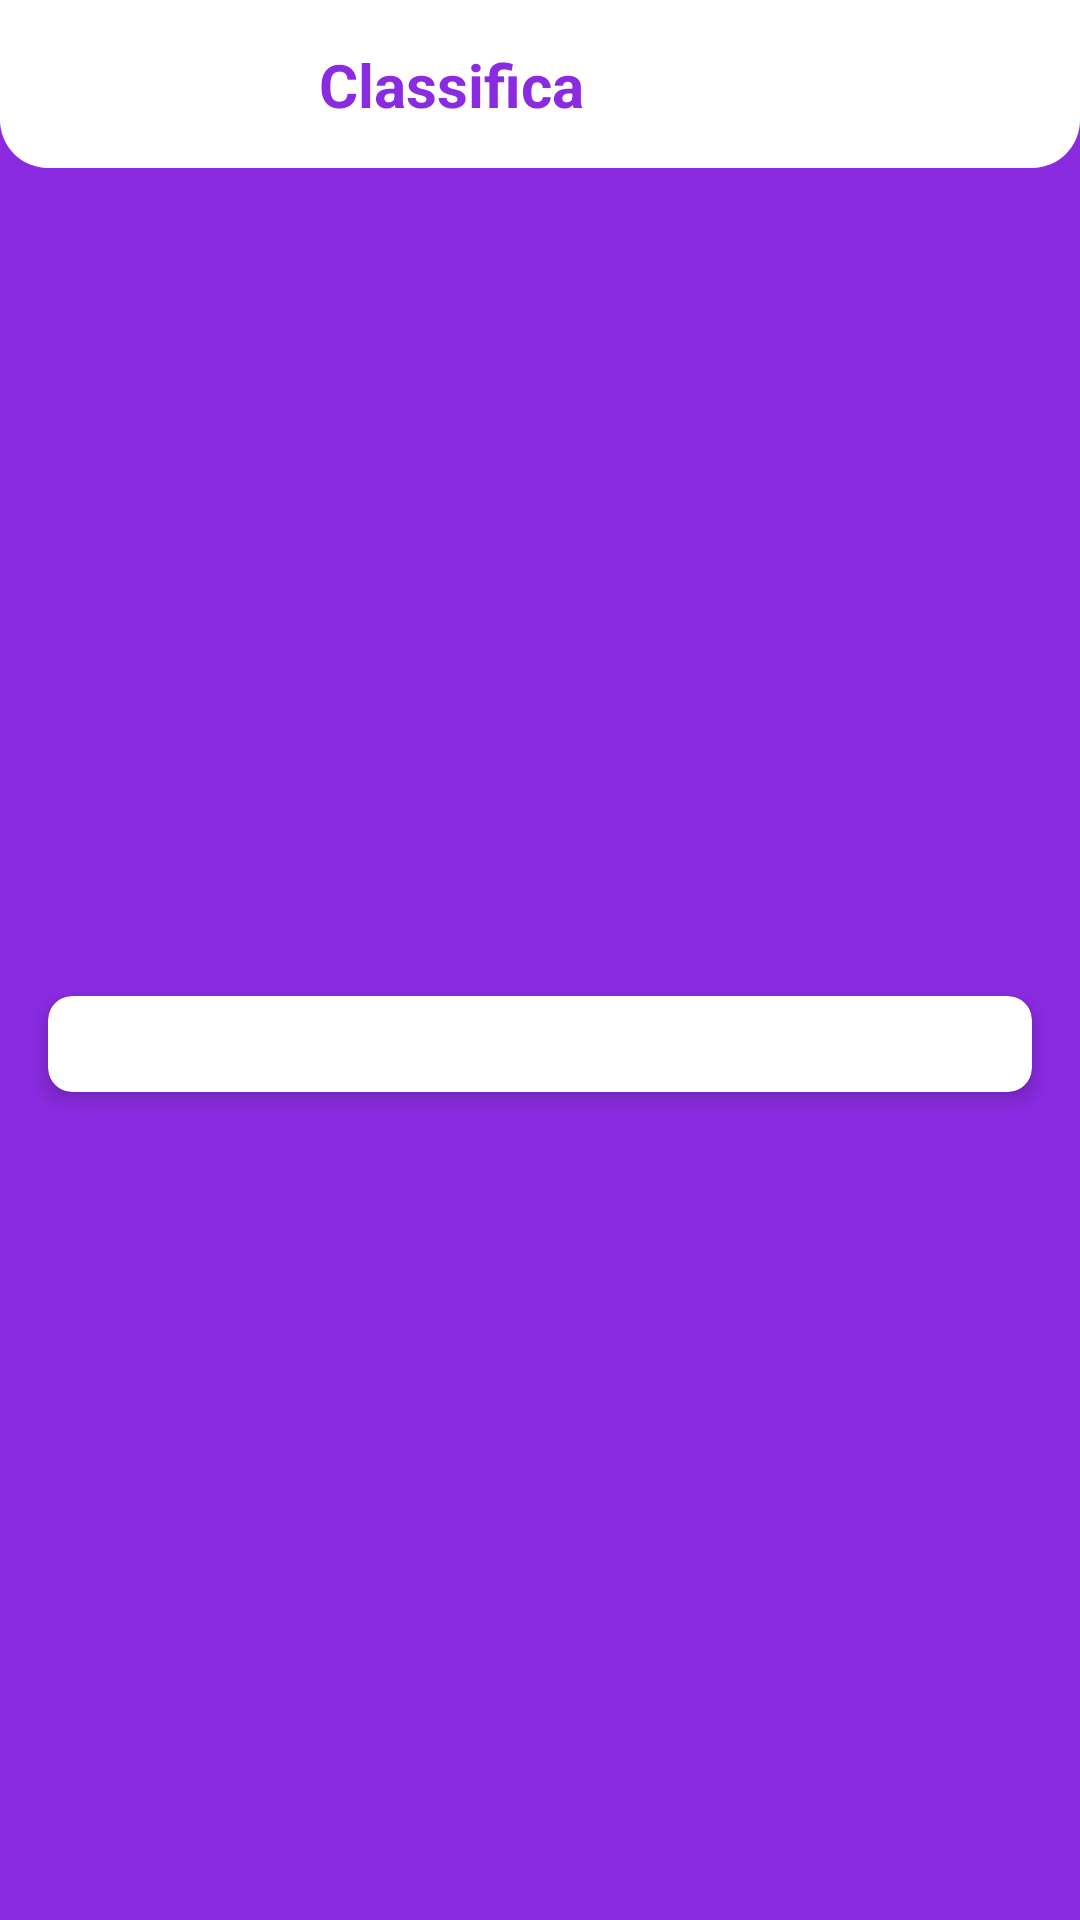

Layout XML and referenced resources for this Android screen:
<!-- AndroidManifest.xml: application theme Theme.CoinquyLifeJava -->
<!-- res/layout/rank_layout.xml -->
<?xml version="1.0" encoding="utf-8"?>
<androidx.constraintlayout.widget.ConstraintLayout
    xmlns:android="http://schemas.android.com/apk/res/android"
    xmlns:app="http://schemas.android.com/apk/res-auto"
    android:layout_width="match_parent"
    android:layout_height="match_parent"
    android:background="#8A2BE2">

    <androidx.constraintlayout.widget.ConstraintLayout
        android:id="@+id/topBar"
        android:layout_width="0dp"
        android:layout_height="56dp"
        android:background="@drawable/rounded_topbar"
        app:layout_constraintTop_toTopOf="parent"
        app:layout_constraintStart_toStartOf="parent"
        app:layout_constraintEnd_toEndOf="parent">

        <com.google.android.material.button.MaterialButton
            android:id="@+id/btnBack"
            style="@style/Widget.MaterialComponents.Button.TextButton"
            android:layout_width="wrap_content"
            android:layout_height="match_parent"
            android:backgroundTint="@android:color/transparent"
            android:contentDescription="@string/back"
            app:icon="@drawable/arrow_back"
            app:iconGravity="textStart"
            app:iconTint="#8A2BE2"
            app:layout_constraintTop_toTopOf="parent"
            app:layout_constraintBottom_toBottomOf="parent"
            app:layout_constraintStart_toStartOf="parent" />

        <TextView
            android:id="@+id/tv_classifica_title"
            android:layout_width="wrap_content"
            android:layout_height="wrap_content"
            android:text="Classifica"
            android:textColor="#8A2BE2"
            android:textSize="20sp"
            android:textStyle="bold"
            app:layout_constraintTop_toTopOf="parent"
            app:layout_constraintBottom_toBottomOf="parent"
            app:layout_constraintStart_toEndOf="@id/btnBack"
            app:layout_constraintEnd_toEndOf="parent"
            app:layout_constraintHorizontal_bias="0.1" />
    </androidx.constraintlayout.widget.ConstraintLayout>

    <androidx.cardview.widget.CardView
        android:id="@+id/cardViewRanking"
        android:layout_width="0dp"
        android:layout_height="wrap_content"
        android:backgroundTint="@android:color/white"
        app:cardCornerRadius="8dp"
        app:cardElevation="4dp"
        app:layout_constraintStart_toStartOf="parent"
        app:layout_constraintEnd_toEndOf="parent"
        app:layout_constraintTop_toBottomOf="@id/topBar"
        app:layout_constraintBottom_toBottomOf="parent"
        app:layout_constraintVertical_bias="0.5"
        android:layout_margin="16dp">

        <ScrollView
            android:layout_width="match_parent"
            android:layout_height="wrap_content"
            android:contentDescription="@string/classifica"
            android:fillViewport="true">

            <LinearLayout
                android:id="@+id/rankingLayout"
                android:layout_width="match_parent"
                android:layout_height="wrap_content"
                android:orientation="vertical"
                android:padding="16dp" />
        </ScrollView>

    </androidx.cardview.widget.CardView>

</androidx.constraintlayout.widget.ConstraintLayout>
<!-- resources referenced by this layout -->
<resources>
  <!-- drawable rounded_topbar (drawable) -->
  <shape xmlns:android="http://schemas.android.com/apk/res/android"
      android:shape="rectangle" >
      <solid android:color="@color/white" />
      <corners
          android:bottomLeftRadius="16dp"
          android:bottomRightRadius="16dp"
          android:topLeftRadius="0dp"
          android:topRightRadius="0dp" />
  </shape>
  <string name="back">back button</string>
  <string name="classifica">Classifica</string>
  <style name="Theme.CoinquyLifeJava" parent="Theme.MaterialComponents.DayNight.DarkActionBar">
          
          <item name="colorPrimary">@color/purple_500</item>
          <item name="colorPrimaryVariant">@color/purple_700</item>
          <item name="colorOnPrimary">@color/white</item>
          
          <item name="colorSecondary">@color/teal_200</item>
          <item name="colorSecondaryVariant">@color/teal_700</item>
          <item name="colorOnSecondary">@color/black</item>
          
          <item name="android:statusBarColor">?attr/colorPrimaryVariant</item>
          
      </style>
  <!-- not gathered from this repository: default colours our renderer supplied (Android Studio template values) -->
  <color name="purple_500">#FF6200EE</color>
  <color name="purple_700">#FF3700B3</color>
  <color name="teal_200">#FF03DAC5</color>
  <color name="teal_700">#FF018786</color>
  <color name="black">#FF000000</color>
  <color name="white">#FFFFFFFF</color>
</resources>
